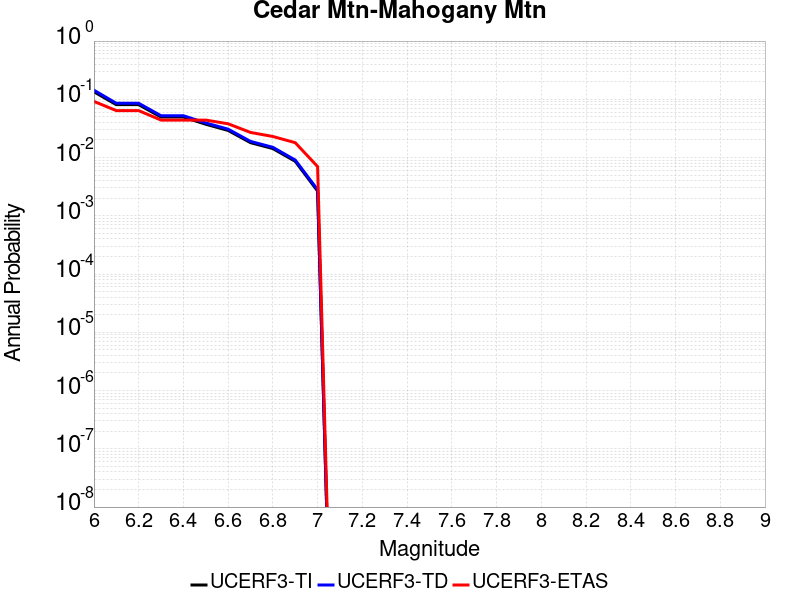

Source data for this figure (header and first rows):
Magnitude, UCERF3-TI Prob, UCERF3-TD Prob, UCERF3-ETAS Prob
6.0, 0.1349, 0.1433, 0.092
6.1, 0.08088, 0.08549, 0.064
6.2, 0.08088, 0.08549, 0.064
6.3, 0.04958, 0.05223, 0.044
6.4, 0.04958, 0.05223, 0.044
6.5, 0.03732, 0.03927, 0.044
6.6, 0.0292, 0.0307, 0.038
6.7, 0.01802, 0.01894, 0.027
6.8, 0.01426, 0.01499, 0.023
6.9, 0.008621, 0.009066, 0.018
7.0, 0.002659, 0.002801, 0.007
